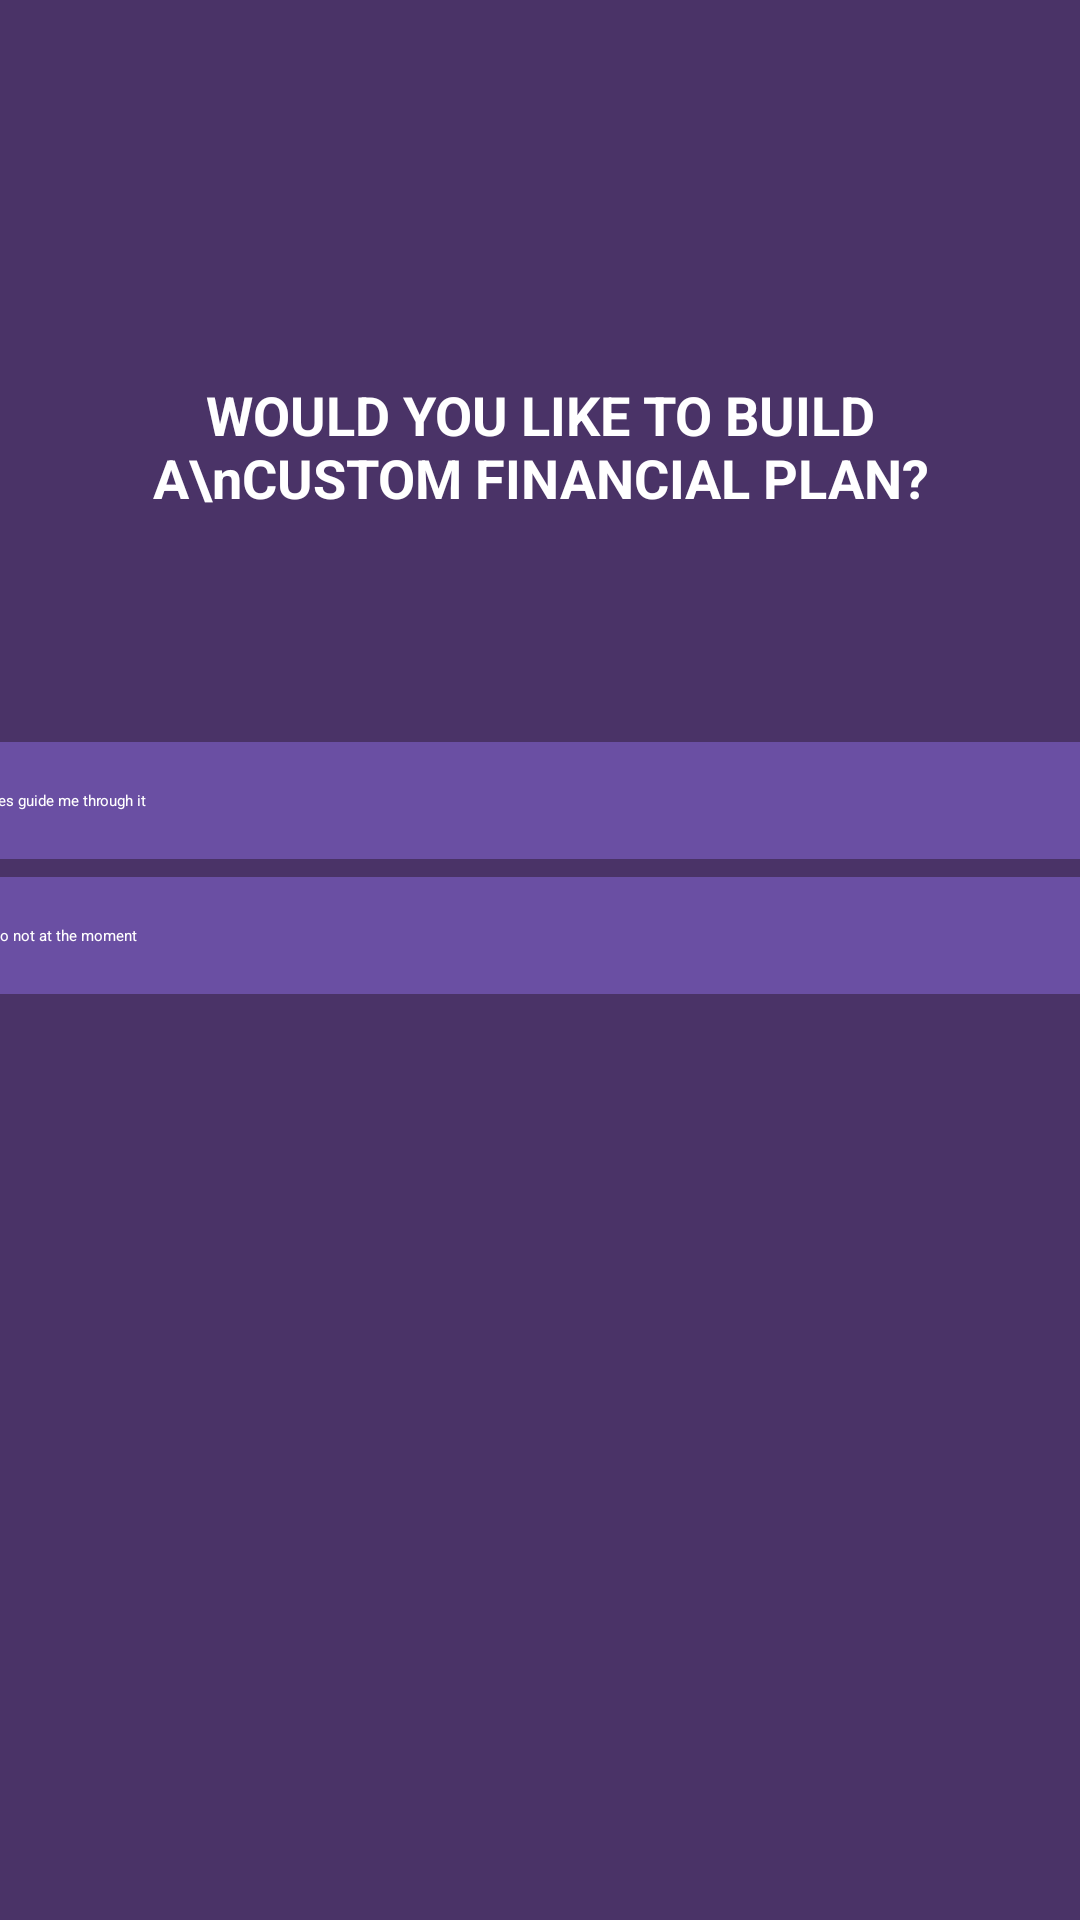

Layout XML and referenced resources for this Android screen:
<!-- AndroidManifest.xml: application theme Theme.BudgetTrackingApp -->
<!-- res/layout/activity_onboarding_screen4.xml -->
<?xml version="1.0" encoding="utf-8"?>
<androidx.constraintlayout.widget.ConstraintLayout xmlns:android="http://schemas.android.com/apk/res/android"
    xmlns:app="http://schemas.android.com/apk/res-auto"
    xmlns:tools="http://schemas.android.com/tools"
    android:id="@+id/main"
    android:layout_width="match_parent"
    android:layout_height="match_parent"
    android:background="#4A3367"
    tools:context=".OnboardingScreen4">

    <ImageButton
        android:id="@+id/backArrow3"
        android:layout_width="60dp"
        android:layout_height="60dp"
        android:background="@null"
        android:src="@drawable/baseline_arrow_back"
        android:contentDescription="Go back"

        app:layout_constraintTop_toTopOf="parent"
        app:layout_constraintStart_toStartOf="parent"
        android:layout_marginStart="16dp"
        android:layout_marginTop="24dp"/>

    <ProgressBar
        android:id="@+id/topProgressBar"
        style="?android:attr/progressBarStyleHorizontal"
        android:layout_width="0dp"
        android:layout_height="8dp"
        android:progress="40"
        android:max="100"
        android:progressTint="#B983FF"
        android:backgroundTint="#D9D9D9"
        app:layout_constraintTop_toBottomOf="@id/backArrow3"
        app:layout_constraintStart_toStartOf="parent"
        app:layout_constraintEnd_toEndOf="parent"
        android:layout_marginTop="2dp"
        android:layout_marginHorizontal="16dp"/>
    <TextView
        android:id="@+id/questionText"
        android:layout_width="0dp"
        android:layout_height="wrap_content"
        android:text="WOULD YOU LIKE TO BUILD A\nCUSTOM FINANCIAL PLAN?"
        android:textColor="#FFFFFF"
        android:textSize="18sp"
        android:textStyle="bold"
        android:gravity="center"
        app:layout_constraintTop_toBottomOf="@id/topProgressBar"
        app:layout_constraintStart_toStartOf="parent"
        app:layout_constraintEnd_toEndOf="parent"
        android:layout_marginTop="32dp"
        android:layout_marginHorizontal="16dp" />

    <LinearLayout
        android:id="@+id/optionsBox"
        android:layout_width="0dp"
        android:layout_height="wrap_content"
        android:orientation="vertical"
        android:gravity="center"
        android:layout_marginHorizontal="24dp"
        android:layout_marginTop="64dp"
        app:layout_constraintTop_toBottomOf="@id/questionText"
        app:layout_constraintStart_toStartOf="parent"
        app:layout_constraintEnd_toEndOf="parent"/>

    <Button
        android:id="@+id/yesPlanBtn"
        style="@style/SelectableOption"
        android:text="@string/option_yesplan"
        android:layout_width="400dp"
        app:layout_constraintTop_toBottomOf="@id/optionsBox"
        app:layout_constraintStart_toStartOf="parent"
        app:layout_constraintEnd_toEndOf="parent"/>



    <Button
        android:id="@+id/noPlanBtn"
        style="@style/SelectableOption"
        android:text="@string/option_noplan"
        android:layout_width="400dp"
        android:layout_marginTop="6dp"
        app:layout_constraintTop_toBottomOf="@id/yesPlanBtn"
        app:layout_constraintStart_toStartOf="parent"
        app:layout_constraintEnd_toEndOf="parent"/>




</androidx.constraintlayout.widget.ConstraintLayout>
<!-- resources referenced by this layout -->
<resources>
  <string name="option_noplan"> No not at the moment</string>
  <string name="option_yesplan"> Yes guide me through it</string>
  <style name="SelectableOption">
          <item name="android:layout_width">match_parent</item>
          <item name="android:layout_height">wrap_content</item>
          <item name="android:backgroundTint">#6A4FA3</item>
          <item name="android:textColor">#FFFFFF</item>
          <item name="android:layout_marginTop">12dp</item>
          <item name="android:padding">16dp</item>
          <item name="android:background">@drawable/background_text</item>
      </style>
  <!-- drawable background_text (drawable) -->
  <?xml version="1.0" encoding="utf-8"?>
  
  <shape xmlns:android="http://schemas.android.com/apk/res/android"
      android:shape="rectangle">
  
      <solid android:color="#7851A9" />
      <corners android:radius="8dp" />
      <padding
          android:left="12dp"
          android:top="12dp"
          android:right="12dp"
          android:bottom="12dp" />
  </shape>
</resources>
